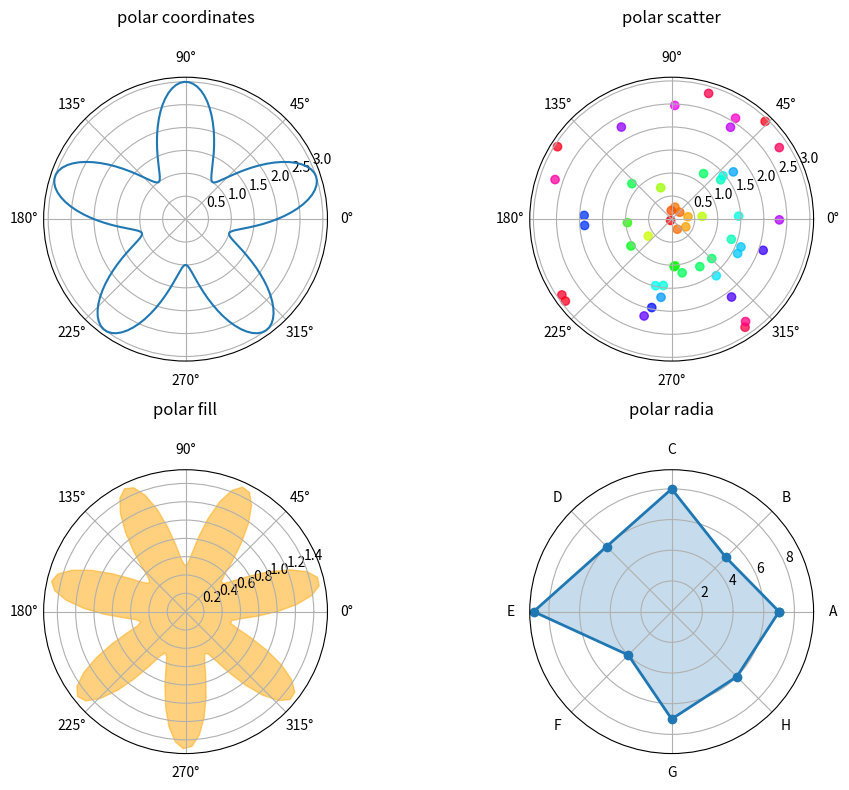

Write Python code to recreate this figure.
import matplotlib.pyplot as plt
import numpy as np

# 方法1：创建极坐标子图
fig = plt.figure(figsize=(10, 8))

# 标准极坐标图
ax1 = fig.add_subplot(221, projection='polar')
theta = np.linspace(0, 2*np.pi, 200)
r = 2 + np.sin(5*theta)
ax1.plot(theta, r)
ax1.set_title('polar coordinates', pad=20)
ax1.grid(True)

# 极坐标散点图
ax2 = fig.add_subplot(222, projection='polar')
theta = np.random.rand(50) * 2*np.pi
r = np.random.rand(50) * 3
ax2.scatter(theta, r, c=r, cmap='hsv', alpha=0.75)
ax2.set_title('polar scatter', pad=20)

# 极坐标填充图
ax3 = fig.add_subplot(223, projection='polar')
theta = np.linspace(0, 2*np.pi, 100)
r = 1 + 0.5*np.sin(7*theta)
ax3.fill(theta, r, alpha=0.5, color='orange')
ax3.set_title('polar fill', pad=20)

# 极坐标条形图（雷达图）
ax4 = fig.add_subplot(224, projection='polar')
categories = ['A', 'B', 'C', 'D', 'E', 'F', 'G', 'H']
values = [7, 5, 8, 6, 9, 4, 7, 6]
angles = np.linspace(0, 2*np.pi, len(categories), endpoint=False)
angles = np.concatenate((angles, [angles[0]]))  # 闭合
values = np.concatenate((values, [values[0]]))
ax4.plot(angles, values, 'o-', linewidth=2)
ax4.fill(angles, values, alpha=0.25)
ax4.set_xticks(angles[:-1])
ax4.set_xticklabels(categories)
ax4.set_title('polar radia', pad=20)

plt.tight_layout()
plt.show()